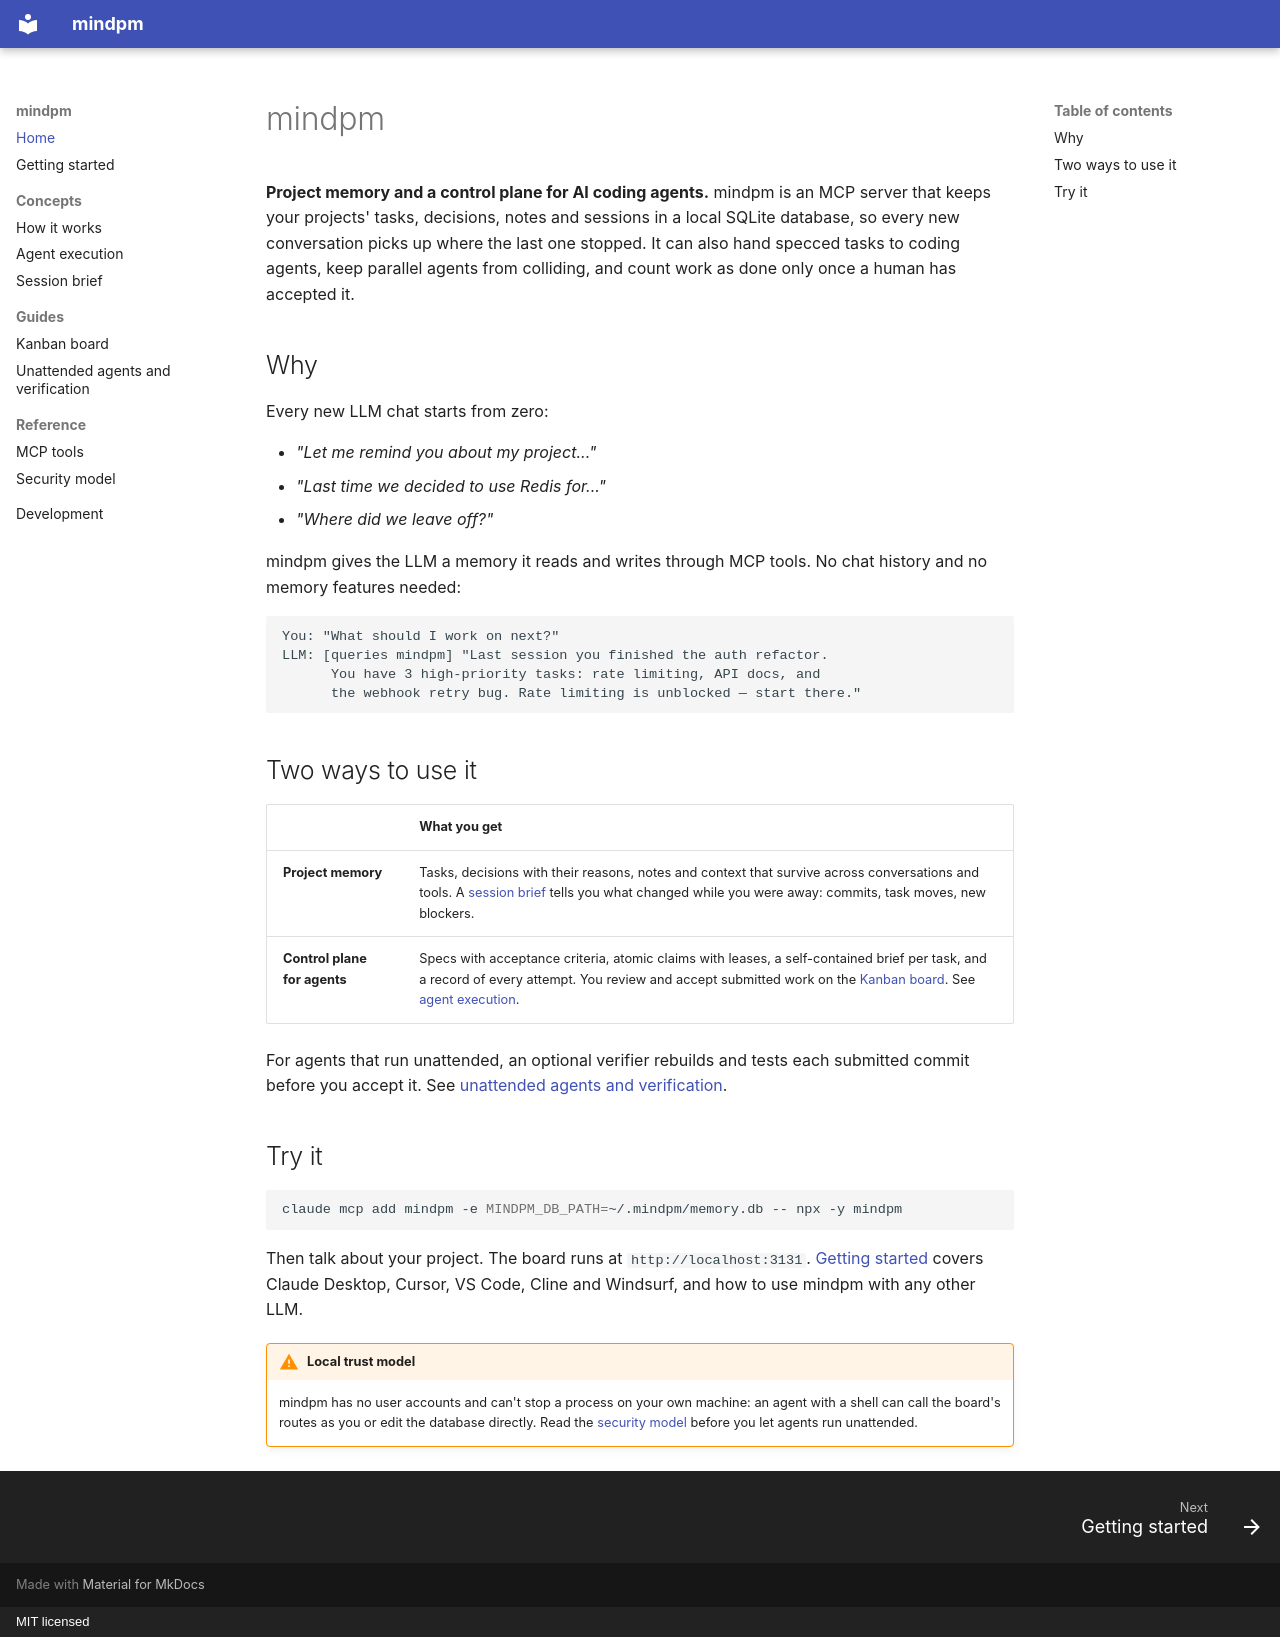

repository: umitkavala/mindpm · page: index.html · generator: mkdocs · copyright: MIT licensed

# mindpm

**Project memory and a control plane for AI coding agents.** mindpm is an MCP server that keeps your projects' tasks, decisions, notes and sessions in a local SQLite database, so every new conversation picks up where the last one stopped. It can also hand specced tasks to coding agents, keep parallel agents from colliding, and count work as done only once a human has accepted it.

## Why

Every new LLM chat starts from zero:

- *"Let me remind you about my project..."*
- *"Last time we decided to use Redis for..."*
- *"Where did we leave off?"*

mindpm gives the LLM a memory it reads and writes through MCP tools. No chat history and no memory features needed:

```
You: "What should I work on next?"
LLM: [queries mindpm] "Last session you finished the auth refactor.
      You have 3 high-priority tasks: rate limiting, API docs, and
      the webhook retry bug. Rate limiting is unblocked — start there."
```

## Two ways to use it

| | What you get |
| --- | --- |
| **Project memory** | Tasks, decisions with their reasons, notes and context that survive across conversations and tools. A [session brief](session-brief.md) tells you what changed while you were away: commits, task moves, new blockers. |
| **Control plane for agents** | Specs with acceptance criteria, atomic claims with leases, a self-contained brief per task, and a record of every attempt. You review and accept submitted work on the [Kanban board](kanban-board.md). See [agent execution](agent-execution.md). |

For agents that run unattended, an optional verifier rebuilds and tests each submitted commit before you accept it. See [unattended agents and verification](advanced-verification.md).

## Try it

```bash
claude mcp add mindpm -e MINDPM_DB_PATH=~/.mindpm/memory.db -- npx -y mindpm
```

Then talk about your project. The board runs at `http://localhost:3131`. [Getting started](setup.md) covers Claude Desktop, Cursor, VS Code, Cline and Windsurf, and how to use mindpm with any other LLM.

!!! warning "Local trust model"
    mindpm has no user accounts and can't stop a process on your own machine: an agent with a shell can call the board's routes as you or edit the database directly. Read the [security model](security.md) before you let agents run unattended.
